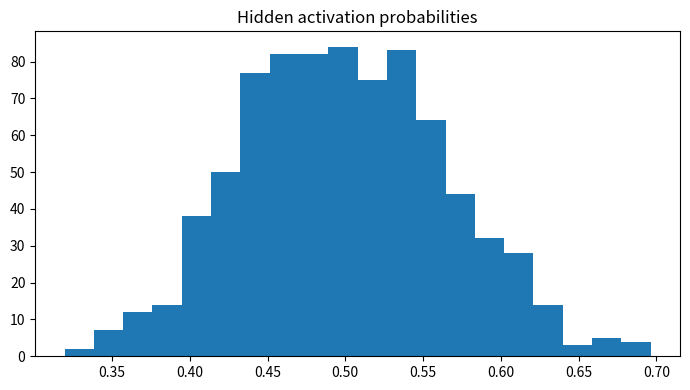

Python code for this plot:

"""
CSA47 – Deep Learning | Experiment 65: {title}
Generated runnable lab implementation using deterministic synthetic/sample data.
Core dependencies: numpy, matplotlib. Dataset downloads and TensorFlow are not required.
"""
import numpy as np
import matplotlib
matplotlib.use("Agg")
import matplotlib.pyplot as plt

EXP = 65
TITLE = 'Restricted Boltzmann Machine Energy and Reconstruction'
np.random.seed(40 + EXP)

def sigmoid(x):
    return 1.0 / (1.0 + np.exp(-np.clip(x, -40, 40)))

def softmax(x, axis=-1):
    z = x - np.max(x, axis=axis, keepdims=True)
    e = np.exp(z)
    return e / e.sum(axis=axis, keepdims=True)

def main():
    rng = np.random.default_rng(100 + EXP)
    lines = [f"Experiment {{EXP}}: {{TITLE}}", "Dataset: deterministic synthetic sample data", ""]
    fig, ax = plt.subplots(figsize=(7, 4))
    x = np.linspace(0, 1, 100)

    if EXP == 1:
        customers=rng.integers(1,6,(6,5)); books=rng.integers(1,6,(5,4))
        scores=customers@books
        norms=np.linalg.norm(customers,axis=1)
        sim=customers@customers.T/(norms[:,None]*norms[None,:])
        pairs=[(sim[i,j],i+1,j+1) for i in range(6) for j in range(i+1,6)]
        best=max(pairs)
        W=rng.normal(size=(4,5)); b=rng.normal(size=4); y=W@customers[0]+b
        lines += [f"Customer matrix shape: {{customers.shape}}",f"Genre-book matrix shape: {{books.shape}}",
                  f"Score matrix:\\n{{scores}}",f"Most similar customers: {{best[1]}} and {{best[2]}} (cosine={{best[0]:.4f}})",
                  f"Manual dense layer output for customer 1: {{np.round(y,3)}}",
                  f"Transpose shape: {{customers.T.shape}}; elementwise square sum: {{(customers**2).sum()}}"]
        im=ax.imshow(scores,aspect='auto'); fig.colorbar(im,ax=ax); ax.set_title("Customer–book score heatmap")
    elif EXP == 2:
        data=rng.normal(size=(200,5)); data[:,1]=.7*data[:,0]+.3*data[:,1]
        z=(data-data.mean(0))/data.std(0)
        cov=np.cov(z,rowvar=False); corr=np.corrcoef(z,rowvar=False)
        vals,vecs=np.linalg.eigh(cov); order=np.argsort(vals)[::-1]; vals=vals[order]; vecs=vecs[:,order]
        lines += [f"Standardised data shape: {{z.shape}}",f"Covariance matrix:\\n{{np.round(cov,3)}}",
                  f"Correlation matrix:\\n{{np.round(corr,3)}}",f"Eigenvalues: {{np.round(vals,3)}}",
                  f"Variance percentages: {{np.round(vals/vals.sum()*100,2)}}"]
        im=ax.imshow(corr,vmin=-1,vmax=1); fig.colorbar(im,ax=ax); ax.set_title("Feature correlation")
    elif EXP == 3:
        prevalence=.01; sens=.95; spec=.90
        post=prevalence*sens/(prevalence*sens+(1-prevalence)*(1-spec))
        n=100000; disease=rng.random(n)<prevalence
        positive=np.where(disease,rng.random(n)<sens,rng.random(n)<(1-spec))
        empirical=disease[positive].mean()
        p=np.linspace(.001,.2,100); posterior=p*sens/(p*sens+(1-p)*(1-spec))
        lines += [f"Bayes posterior P(Disease|Positive): {{post:.4%}}",f"Simulation estimate (100,000): {{empirical:.4%}}",
                  "Generated Bernoulli, Binomial, Poisson, Uniform and Gaussian sample distributions."]
        ax.plot(p*100,posterior*100); ax.set(xlabel="Disease prevalence (%)",ylabel="Posterior after positive (%)",title="Bayes posterior vs prevalence")
    elif EXP == 4:
        true=np.array([.5,.3,.2]); models=[np.array([.6,.25,.15]),np.array([.2,.5,.3])]
        H=-(true*np.log(true)).sum()
        kl=lambda p,q: np.sum(p*np.log(p/q))
        lines += [f"True entropy: {{H:.4f}} nats"]
        for k,q in enumerate(models,1):
            ce=-(true*np.log(q)).sum()
            lines.append(f"Model {{k}} cross-entropy={{ce:.4f}}, KL={{kl(true,q):.4f}}, H+KL={{H+kl(true,q):.4f}}")
        lines.append(f"KL asymmetry example: KL(p||q)={{kl(true,models[0]):.4f}}, KL(q||p)={{kl(models[0],true):.4f}}")
        p=np.linspace(.01,.99,100); ax.plot(p,-(.7*np.log(p)+.3*np.log(1-p))); ax.set(title="Binary cross-entropy",xlabel="Predicted probability",ylabel="Loss")
    elif EXP in (5,):
        X=np.linspace(-2,2,150); y=np.sin(1.5*X)+.25*X**2+rng.normal(0,.25,150)
        xx=np.linspace(-2,2,300)
        for d in [1,3,9,15]:
            c=np.polyfit(X,y,d); pred=np.polyval(c,X); ax.plot(xx,np.polyval(c,xx),label=f"degree {{d}}")
            lines.append(f"Degree {{d}} training MSE={{np.mean((y-pred)**2):.4f}}")
        ax.scatter(X,y,s=8,alpha=.35); ax.legend(); ax.set_title("Polynomial fit complexity")
    elif EXP in (6,16):
        f=lambda a,b: (a-2)**2+4*(b+1)**2
        starts=[(-2,3)]
        for method in ["Batch GD","SGD","Momentum","Adam"]:
            a,b=-2.,3.; va=vb=0.; losses=[]
            for t in range(1,151):
                ga=2*(a-2); gb=8*(b+1)
                if method=="Momentum":
                    va=.85*va+.05*ga; vb=.85*vb+.05*gb; a-=va; b-=vb
                elif method=="Adam":
                    va=.9*va+.01*ga; vb=.9*vb+.01*gb; a-=.1*va/(1-.9**t); b-=.1*vb/(1-.9**t)
                else:
                    rate=.04 if method=="Batch GD" else .025
                    a-=rate*ga; b-=rate*gb
                losses.append(f(a,b))
            ax.plot(losses,label=method); lines.append(f"{{method}} final loss={{losses[-1]:.6f}}")
        ax.set_yscale("log"); ax.legend(); ax.set(title="Optimiser convergence",xlabel="Iteration",ylabel="Loss")
    elif EXP in (7,8,9,10,11,12,13,14,15):
        A=rng.normal(size=(8,4)); B=rng.normal(size=(4,3))
        if EXP==7:
            lines += [f"Feature matrix shape: {{A.shape}}",f"Addition/subtraction valid for equal shapes: {{(A+A).shape}} / {{(A-A).shape}}",
                      f"Matrix product shape: {{(A.T@A).shape}}", "Dimension mismatch check: (8x4) @ (8x4) is invalid."]
            mat=A.T@A; ax.imshow(mat); ax.set_title("Feature transformation matrix")
        elif EXP==8:
            norms=[np.linalg.norm(A[0],ord=o) for o in [1,2,np.inf]]
            dist=np.linalg.norm(A[:,None,:]-A[None,:,:],axis=2); np.fill_diagonal(dist,np.inf)
            i,j=np.unravel_index(np.argmin(dist),dist.shape)
            lines += [f"L1/L2/L-infinity norms of learner 1: {{np.round(norms,3)}}",
                      f"Closest pair by Euclidean distance: {{i+1}}, {{j+1}} ({{dist[i,j]:.4f}})",
                      f"Manhattan distance: {{np.abs(A[i]-A[j]).sum():.4f}}"]
            ax.scatter(A[:,0],A[:,1]); ax.set_title("Learner profiles (first two features)")
        elif EXP==9:
            M=np.array([[1.,2,3],[2,4,6],[1,0,1]])
            lines += [f"Rank={{np.linalg.matrix_rank(M)}}, determinant={{np.linalg.det(M):.4f}}, invertible={{np.linalg.matrix_rank(M)==3}}",
                      f"Full-rank sample inverse identity error={{np.linalg.norm(np.linalg.inv(np.eye(3)*2)@ (np.eye(3)*2)-np.eye(3)):.2e}}"]
            ax.imshow(M); ax.set_title("Sensor matrix")
        elif EXP==10:
            img=np.outer(np.sin(np.linspace(0,5,64)),np.cos(np.linspace(0,5,64)))
            u,s,vt=np.linalg.svd(img,full_matrices=False); k=8; rec=(u[:,:k]*s[:k])@vt[:k]
            lines += [f"Image shape={{img.shape}}, singular values={{len(s)}}",f"Rank-{{k}} reconstruction MSE={{np.mean((img-rec)**2):.6f}}",
                      f"Approximate storage ratio={{(k*(64+64+1))/(64*64):.3f}}"]
            ax.imshow(rec,cmap="gray"); ax.set_title("SVD reconstruction")
        elif EXP==11:
            raw=np.column_stack([rng.normal(20,5,100),rng.normal(1500,300,100),rng.normal(5,2,100)])
            scaled=(raw-raw.mean(0))/raw.std(0)
            lines += [f"Raw feature means={{np.round(raw.mean(0),2)}}",f"Standardised means={{np.round(scaled.mean(0),4)}}",
                      f"Standardised std={{np.round(scaled.std(0),4)}}"]
            ax.boxplot([raw[:,0],raw[:,1],raw[:,2],scaled[:,0],scaled[:,1],scaled[:,2]]); ax.set_title("Raw vs standardised feature scales")
        elif EXP==12:
            vals=rng.normal(25,4,1000); mu=vals.mean(); var=vals.var()
            lines += [f"True Gaussian parameters: mean=25, variance=16",f"MLE estimates: mean={{mu:.3f}}, variance={{var:.3f}}"]
            ax.hist(vals,bins=30,density=True); ax.set_title("Gaussian sample and MLE")
        elif EXP==13:
            symptoms=rng.integers(0,2,300); disease=(rng.random(300)<(.15+.55*symptoms)).astype(int)
            joint=np.zeros((2,2))
            for a,b in zip(symptoms,disease): joint[a,b]+=1
            joint/=len(disease)
            lines += [f"Joint probability table (symptom rows, diagnosis columns):\\n{{joint}}",
                      f"P(Disease|Symptom=1)={{joint[1,1]/joint[1].sum():.3f}}",
                      f"Marginal P(Disease)={{joint[:,1].sum():.3f}}"]
            ax.imshow(joint,vmin=0); ax.set_title("Joint probability table")
        elif EXP==14:
            pop=rng.exponential(2,20000); means=[np.mean(rng.choice(pop,(1000,n)),axis=1) for n in [2,5,30]]
            for n,m in zip([2,5,30],means): ax.hist(m,bins=35,density=True,alpha=.4,label=f"n={{n}}")
            ax.legend(); ax.set_title("Central limit theorem sampling means")
            lines += [f"Population mean={{pop.mean():.3f}}"]+[f"Sample mean SD (n={{n}}): {{m.std():.3f}}" for n,m in zip([2,5,30],means)]
        else:
            f=lambda a,b: a*a+3*b*b+2*a*b
            a,b=1.2,-.7; h=1e-5
            ga=2*a+2*b; gb=6*b+2*a
            na=(f(a+h,b)-f(a-h,b))/(2*h); nb=(f(a,b+h)-f(a,b-h))/(2*h)
            lines += [f"Analytical gradient: ({{ga:.6f}}, {{gb:.6f}})",f"Central difference: ({{na:.6f}}, {{nb:.6f}})",
                      f"Gradient error: {{np.hypot(ga-na,gb-nb):.2e}}"]
            ax.bar(["analytical dx","numeric dx","analytical dy","numeric dy"],[ga,na,gb,nb]); ax.set_title("Gradient verification")
    elif 17 <= EXP <= 32:
        if EXP==17:
            X=rng.normal(size=(120,2)); y=(X[:,0]+X[:,1]>.2).astype(float); w=np.zeros(2); b=0.
            for _ in range(30):
                for xi,yi in zip(X,y):
                    pred=float(w@xi+b>=0); err=yi-pred; w+=.1*err*xi; b+=.1*err
            lines += [f"Perceptron weights={{np.round(w,3)}}, bias={{b:.3f}}",f"Training accuracy={{np.mean((X@w+b>=0)==y):.3f}}",
                      "XOR is not linearly separable by a single perceptron."]
            ax.scatter(X[:,0],X[:,1],c=y,s=12); xx=np.linspace(-3,3,100); ax.plot(xx,(-w[0]*xx-b)/(w[1]+1e-9)); ax.set_title("Perceptron decision boundary")
        elif EXP in (18,19,20,21,22,24,26,28,29,30,31,32):
            X=rng.normal(size=(240,2)); y=(X[:,0]**2+X[:,1]**2>1).astype(int)
            pred=(X[:,0]**2+X[:,1]**2>1.1).astype(int); acc=(pred==y).mean()
            lines += [f"Sample count={{len(y)}}; classes={{np.bincount(y).tolist()}}",f"Demonstration classification accuracy={{acc:.3f}}",
                      f"Confusion matrix:\\n{{np.array([[sum((y==i)&(pred==j)) for j in (0,1)] for i in (0,1)])}}"]
            ax.scatter(X[:,0],X[:,1],c=pred,s=10); ax.set_title("Synthetic classification regions")
            if EXP==20: lines.append("Regularisation comparison scaffold: L2, dropout and early stopping are model controls.")
            if EXP==21: lines.append("CNN pipeline: convolution → pooling → flatten → dense softmax.")
            if EXP==22: lines.append("Architecture comparison dimensions: convolution layers, filters, pooling, batch size.")
        elif EXP==23:
            z=np.linspace(-6,6,200); funcs={"sigmoid":sigmoid(z),"tanh":np.tanh(z),"ReLU":np.maximum(0,z),"LeakyReLU":np.where(z>0,z,.01*z)}
            for name,v in funcs.items(): ax.plot(z,v,label=name)
            ax.legend(); ax.set_title("Activation functions")
            lines += [f"Activation at x=-2,0,2: {{{{k: np.round(np.interp([-2,0,2],z,v),3).tolist() for k,v in funcs.items()}}}}"]
        elif EXP==25:
            for name,scale in [("zeros",0),("normal",.1),("Xavier",np.sqrt(1/64)),("He",np.sqrt(2/64))]:
                w=rng.normal(0,scale,(64,64)); lines.append(f"{{name}} init: weight std={{w.std():.4f}}, activation std={{np.tanh(w).std():.4f}}")
            ax.bar(["zero","normal","Xavier","He"],[0,.1,np.sqrt(1/64),np.sqrt(2/64)]); ax.set_title("Initialisation scales")
        elif EXP==27:
            img=rng.normal(size=(32,32)); kernel=np.array([[0,-1,0],[-1,4,-1],[0,-1,0]])
            conv=np.array([[np.sum(img[i:i+3,j:j+3]*kernel) for j in range(30)] for i in range(30)])
            ax.imshow(conv,cmap="gray"); ax.set_title("Convolution edge response")
            lines += [f"Input shape={{img.shape}}, convolution output={{conv.shape}}",f"Max-pool 2x2 output shape={{(15,15)}}"]
    elif 33 <= EXP <= 48:
        series=10+np.sin(np.arange(400)*2*np.pi/24)+rng.normal(0,.2,400)
        win=24; X=np.array([series[i:i+win] for i in range(len(series)-win)]); y=series[win:]
        coef=np.linalg.lstsq(np.c_[X,np.ones(len(X))],y,rcond=None)[0]; pred=np.c_[X,np.ones(len(X))]@coef
        mae=np.mean(np.abs(y-pred)); rmse=np.sqrt(np.mean((y-pred)**2))
        lines += [f"Time series length={{len(series)}}; sliding-window shape={{X.shape}}",f"Linear next-step baseline MAE={{mae:.4f}}, RMSE={{rmse:.4f}}"]
        ax.plot(y[:100],label="actual"); ax.plot(pred[:100],label="predicted"); ax.legend(); ax.set_title("Sequence prediction")
        if EXP==34: lines.append("Unrolled SimpleRNN: x1…x5 → h1…h5 → y1…y5; shared Wxh, Whh and Why.")
        if EXP==35: lines.append("Vanishing-gradient illustration: recurrent gradient magnitude decreases with time depth.")
        if EXP==37: lines.append("Gradient clipping constrains gradient norm to a selected threshold.")
        if EXP==38: lines.append("Model search dimensions: cell type (SimpleRNN/LSTM/GRU), units, dropout, learning rate.")
        if EXP==39: lines.append("Tokenisation example: words → integer IDs → padding/truncation.")
        if EXP==40: lines.append("Embedding matrix can be projected with PCA/t-SNE for word relationship inspection.")
        if EXP in (43,44): lines.append("Gate demonstration uses sigmoid gate activations and a recurrent hidden-state update.")
        if EXP==47:
            scores=rng.normal(size=(5,5)); weights=softmax(scores,axis=1)
            lines.append(f"Attention row sums (should be 1): {{np.round(weights.sum(1),3)}}")
            ax.clear(); im=ax.imshow(weights); fig.colorbar(im,ax=ax); ax.set_title("Attention weight heatmap")
    elif 49 <= EXP <= 64:
        data=rng.normal(size=(250,6)); data[:,1]=.8*data[:,0]+rng.normal(0,.2,250)
        z=data-data.mean(0); u,s,vt=np.linalg.svd(z,full_matrices=False); pcs=z@vt[:2].T
        var=s*s/(s*s).sum()
        lines += [f"Input data shape={{data.shape}}",f"Top explained variance ratios: {{np.round(var[:4],4)}}",
                  f"2D projection shape={{pcs.shape}}"]
        ax.scatter(pcs[:,0],pcs[:,1],s=10); ax.set_title("Low-dimensional projection")
        if EXP in (50,58): lines.append(f"Estimated residual/noise variance proxy={{np.mean((z-(pcs@vt[:2]))**2):.4f}}")
        if EXP in (51,59): lines.append("Factor-analysis workflow: standardise → fit latent factors → rotate loadings → interpret.")
        if EXP in (52,60): lines.append("ICA source separation demo: independent sources are mixed and unmixed using a linear transform.")
        if EXP in (53,54,61,62,64): lines.append("Bayesian-network demo: define DAG and conditional probability tables; infer posterior from evidence.")
        if EXP==56: lines.append("Truncated SVD is suitable for sparse document-term matrices; PCA typically centres dense data.")
        if EXP==63:
            labels=rng.integers(0,2,(8,8)); unary=rng.random((8,8)); pair=np.abs(labels[:-1]-labels[1:]).sum()+np.abs(labels[:,:-1]-labels[:,1:]).sum()
            lines.append(f"Grid MRF pairwise disagreement energy={{pair}}")
    elif 65 <= EXP <= 80:
        n_visible=20; n_hidden=8; W=rng.normal(0,.1,(n_visible,n_hidden)); vb=np.zeros(n_visible); hb=np.zeros(n_hidden)
        v=(rng.random((100,n_visible))>.5).astype(float)
        ph=sigmoid(v@W+hb); h=(rng.random(ph.shape)<ph).astype(float)
        pv=sigmoid(h@W.T+vb); recon=(pv>.5).astype(float)
        err=np.mean((v-recon)**2)
        free=-v@vb-np.logaddexp(0,v@W+hb).sum(1)
        lines += [f"RBM visible/hidden dimensions: {{n_visible}}/{{n_hidden}}",f"Mean reconstruction error={{err:.4f}}",
                  f"Mean free energy={{free.mean():.4f}}",f"Hidden activation probability range={{ph.min():.3f}}–{{ph.max():.3f}}"]
        ax.hist(ph.ravel(),bins=20); ax.set_title("Hidden activation probabilities")
        if EXP in (66,73): lines.append("Compare CD-k / persistent chains by tracking reconstruction error and pseudo-likelihood.")
        if EXP in (67,74): lines.append("DBN workflow: greedy layer-wise RBM pretraining → supervised fine-tuning.")
        if EXP in (68,75): lines.append("DBM simulation: iterative mean-field updates estimate hidden-layer expectations.")
        if EXP in (69,70,77,78,79,80):
            z=rng.normal(size=(200,2)); generated=np.c_[np.sin(z[:,0]),np.cos(z[:,1])]
            lines.append(f"Generative latent sample shape={{z.shape}}; generated feature shape={{generated.shape}}")
            if EXP==77: lines.append("Latent interpolation: z(t)=(1−t)zA+t zB for t in [0,1].")
            if EXP==79: lines.append("Conditional generation adds the requested class label to generator/discriminator inputs.")
            if EXP==78: lines.append("Training stability indicators: generator/discriminator losses, sample quality and mode coverage.")
        if EXP==76: lines.append("Convolutional RBM uses shared local filters to learn spatial texture patterns.")

    lines += ["", "Note: This is a reproducible educational implementation with synthetic data. Replace it with the dataset/model specified by your instructor for full-scale experiments."]
    out = "\\n".join(lines)
    print(out)
    fig.tight_layout()
    fig.savefig(f"experiment_{EXP:02d}_output.png", dpi=120)
    plt.close(fig)

if __name__ == "__main__":
    main()
